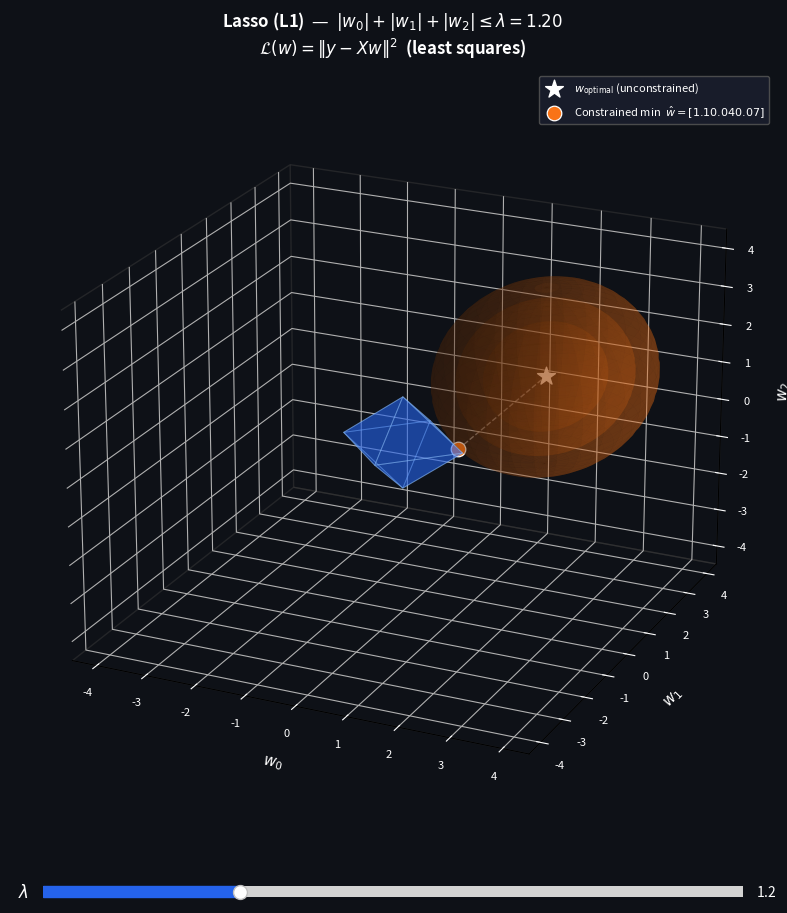

Write the Python code that produced this figure.
"""
lasso_3d_interactive.py

Interactive 3-D viewer for the Lasso (L1) constraint against the
least-squares loss ellipsoid.

  Slider  — adjust λ; the octahedron and loss ellipsoids update live.
  Mouse   — click-drag to rotate, scroll to zoom (view is preserved on update).

  Blue octahedron   — L1 ball  |w0| + |w1| + |w2| ≤ λ
  Orange ellipsoids — nested level-sets of  L(w) = ||y - Xw||²
  Orange dot        — constrained minimum
  White star        — w_optimal (unconstrained, outside the ball)
"""

import matplotlib.pyplot as plt
from matplotlib.widgets import Slider
import numpy as np
from mpl_toolkits.mplot3d import Axes3D          # noqa: F401
from mpl_toolkits.mplot3d.art3d import Poly3DCollection

# ── Loss: quadratic bowl with minimum outside the L1 ball ─────────────────────
W_OPT   = np.array([2.1, 1.7, 1.4])
A, B, C = 0.60, 1.00, 0.80
L1_OPT  = float(np.sum(np.abs(W_OPT)))   # = 5.2; beyond this λ, no constraint

def loss(w0, w1, w2):
    return ((w0 - W_OPT[0])**2 / A
          + (w1 - W_OPT[1])**2 / B
          + (w2 - W_OPT[2])**2 / C)

# ── Geometry helpers ──────────────────────────────────────────────────────────
def octa_faces(t):
    v = np.array([
        [ t, 0, 0], [-t, 0, 0],
        [ 0, t, 0], [ 0,-t, 0],
        [ 0, 0, t], [ 0, 0,-t],
    ])
    tris = [[0,2,4],[0,4,3],[0,3,5],[0,5,2],
            [1,4,2],[1,2,5],[1,5,3],[1,3,4]]
    return [[v[i].tolist() for i in tri] for tri in tris]

def ellipsoid_surf(level, nu=60, nv=30):
    ra = np.sqrt(level * A);  rb = np.sqrt(level * B);  rc = np.sqrt(level * C)
    u, v = np.meshgrid(np.linspace(0, 2*np.pi, nu), np.linspace(0, np.pi, nv))
    return (W_OPT[0] + ra * np.cos(u) * np.sin(v),
            W_OPT[1] + rb * np.sin(u) * np.sin(v),
            W_OPT[2] + rc * np.cos(v))

def constrained_min(t, n=120):
    if L1_OPT <= t:
        return W_OPT.copy(), 0.0
    best_L, best_w = np.inf, np.array([t, 0., 0.])
    for s in [(1,1,1),(1,1,-1),(1,-1,1),(1,-1,-1),
              (-1,1,1),(-1,1,-1),(-1,-1,1),(-1,-1,-1)]:
        u = np.linspace(0, t, n);  v = np.linspace(0, t, n)
        U, V = np.meshgrid(u, v);  m = (U + V) <= t
        w0s = s[0]*U[m];  w1s = s[1]*V[m];  w2s = s[2]*(t - U[m] - V[m])
        Ls  = loss(w0s, w1s, w2s);  idx = int(Ls.argmin())
        if Ls[idx] < best_L:
            best_L = Ls[idx]
            best_w = np.array([w0s[idx], w1s[idx], w2s[idx]])
    return best_w, best_L

# ── Precompute lookup table so the slider is responsive ───────────────────────
LAM_MIN, LAM_MAX, LAM_INIT = 0.10, 4.0, 1.2
N_PRE     = 120
lam_table = np.linspace(LAM_MIN, LAM_MAX, N_PRE)
cw_table  = np.zeros((N_PRE, 3))
cL_table  = np.zeros(N_PRE)

print("Precomputing constrained minima…")
for i, lam in enumerate(lam_table):
    cw_table[i], cL_table[i] = constrained_min(lam)
print("Done.")

def lookup(lam):
    lam = float(np.clip(lam, LAM_MIN, LAM_MAX))
    i   = max(0, min(int(np.searchsorted(lam_table, lam)) - 1, N_PRE - 2))
    f   = (lam - lam_table[i]) / (lam_table[i + 1] - lam_table[i])
    return ((1-f)*cw_table[i] + f*cw_table[i+1],
            float((1-f)*cL_table[i] + f*cL_table[i+1]))

# ── Figure layout ─────────────────────────────────────────────────────────────
LIM = max(LAM_MAX, float(W_OPT.max())) + 0.5

fig = plt.figure(figsize=(10, 9))
fig.patch.set_facecolor("#0e1117")

ax    = fig.add_axes([0.02, 0.12, 0.96, 0.85], projection="3d")
ax_sl = fig.add_axes([0.15, 0.045, 0.70, 0.025])

ax.view_init(elev=22, azim=-65)

slider = Slider(ax_sl, r"  $\lambda$", LAM_MIN, LAM_MAX,
                valinit=LAM_INIT, color="#2563eb", initcolor="none")
slider.label.set_color("white")
slider.label.set_fontsize(12)
slider.valtext.set_color("white")
ax_sl.set_facecolor("#1a1e2e")
for spine in ax_sl.spines.values():
    spine.set_edgecolor("#3a3a3a")

# ── Redraw ────────────────────────────────────────────────────────────────────
def redraw(lam):
    elev, azim = ax.elev, ax.azim   # preserve user's current rotation
    ax.cla()
    ax.set_facecolor("#0e1117")
    for pane in [ax.xaxis.pane, ax.yaxis.pane, ax.zaxis.pane]:
        pane.fill = False
        pane.set_edgecolor("#3a3a3a")

    c_w, c_L = lookup(lam)
    inactive  = (L1_OPT <= lam)

    # Octahedron
    ax.add_collection3d(Poly3DCollection(
        octa_faces(lam),
        alpha=0.38, facecolor="#2563eb", edgecolor="#93c5fd", linewidth=0.7,
    ))

    # Loss ellipsoids
    if not inactive and c_L > 0.02:
        for frac, alpha in [(0.30, 0.09), (0.62, 0.13), (1.00, 0.25)]:
            ax.plot_surface(*ellipsoid_surf(c_L * frac),
                            color="#f97316", alpha=alpha,
                            linewidth=0, antialiased=True)
    else:
        # Constraint inactive: draw a tiny reference ellipsoid at the optimum
        ax.plot_surface(*ellipsoid_surf(0.04),
                        color="#f97316", alpha=0.12,
                        linewidth=0, antialiased=True)

    # Unconstrained minimum
    ax.scatter(*W_OPT, color="white", s=180, marker="*", zorder=10,
               label=r"$w_{\mathrm{optimal}}$ (unconstrained)")

    # Constrained minimum
    ax.scatter(*c_w, color="#f97316", s=110,
               edgecolors="white", linewidths=0.9, zorder=10,
               label=rf"Constrained min  $\hat{{w}}={c_w.round(2)}$")

    # Dashed connector
    ax.plot([c_w[0], W_OPT[0]], [c_w[1], W_OPT[1]], [c_w[2], W_OPT[2]],
            color="white", lw=1.0, linestyle="--", alpha=0.45)

    inactive_note = "  (constraint inactive)" if inactive else ""
    ax.set_title(
        rf"Lasso (L1)  —  $|w_0|+|w_1|+|w_2| \leq \lambda={lam:.2f}${inactive_note}"
        "\n"
        r"$\mathcal{L}(w) = \|y - Xw\|^2$  (least squares)",
        color="white", fontsize=12, fontweight="bold", pad=12,
    )

    ax.set_xlim(-LIM, LIM);  ax.set_ylim(-LIM, LIM);  ax.set_zlim(-LIM, LIM)
    ax.set_xlabel("$w_0$", color="white", labelpad=8, fontsize=11)
    ax.set_ylabel("$w_1$", color="white", labelpad=8, fontsize=11)
    ax.set_zlabel("$w_2$", color="white", labelpad=8, fontsize=11)
    ax.tick_params(colors="white", labelsize=8)
    ax.legend(fontsize=8, loc="upper right", facecolor="#1a1e2e",
              edgecolor="#555", labelcolor="white", framealpha=0.85)

    ax.view_init(elev=elev, azim=azim)
    fig.canvas.draw_idle()

slider.on_changed(redraw)
redraw(LAM_INIT)
plt.show()
